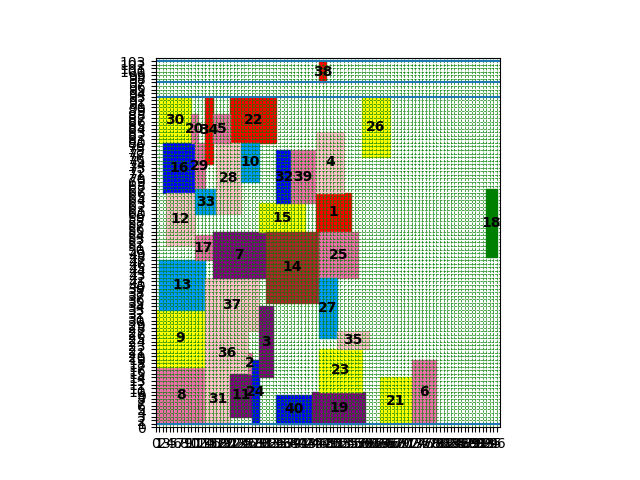

Source data for this figure (header and first rows):
index, mooring time, starting berth position occupied
8, 0, 1
9, 0, 17
13, 1, 33
30, 1, 80
16, 2, 66
12, 3, 51
20, 10, 80
29, 11, 67
17, 11, 47
31, 14, 1
33, 11, 60
36, 14, 15
34, 14, 74
37, 14, 27
7, 16, 42
11, 21, 3
22, 21, 80
28, 17, 60
10, 24, 69
40, 34, 1
5, 16, 80
15, 29, 55
21, 63, 1
14, 31, 35
32, 34, 63
39, 38, 63
1, 45, 55
19, 44, 1
2, 26, 15
4, 45, 66
6, 72, 1
24, 27, 1
3, 29, 14
23, 46, 10
25, 46, 42
38, 46, 97
27, 46, 25
35, 51, 22
26, 58, 76
18, 93, 48
Cost, 2794
Time to process, 13.64
